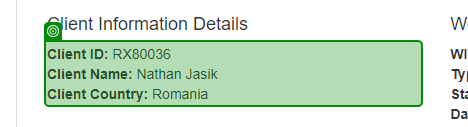
Workflow: 04.ACME_Client정보추출

Step 1: get-text from 'Client ID:'

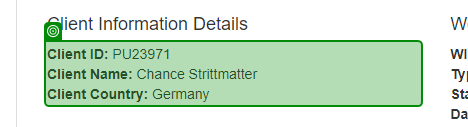
Step 2: get-text from 'Client ID:' (repeated 2 times)